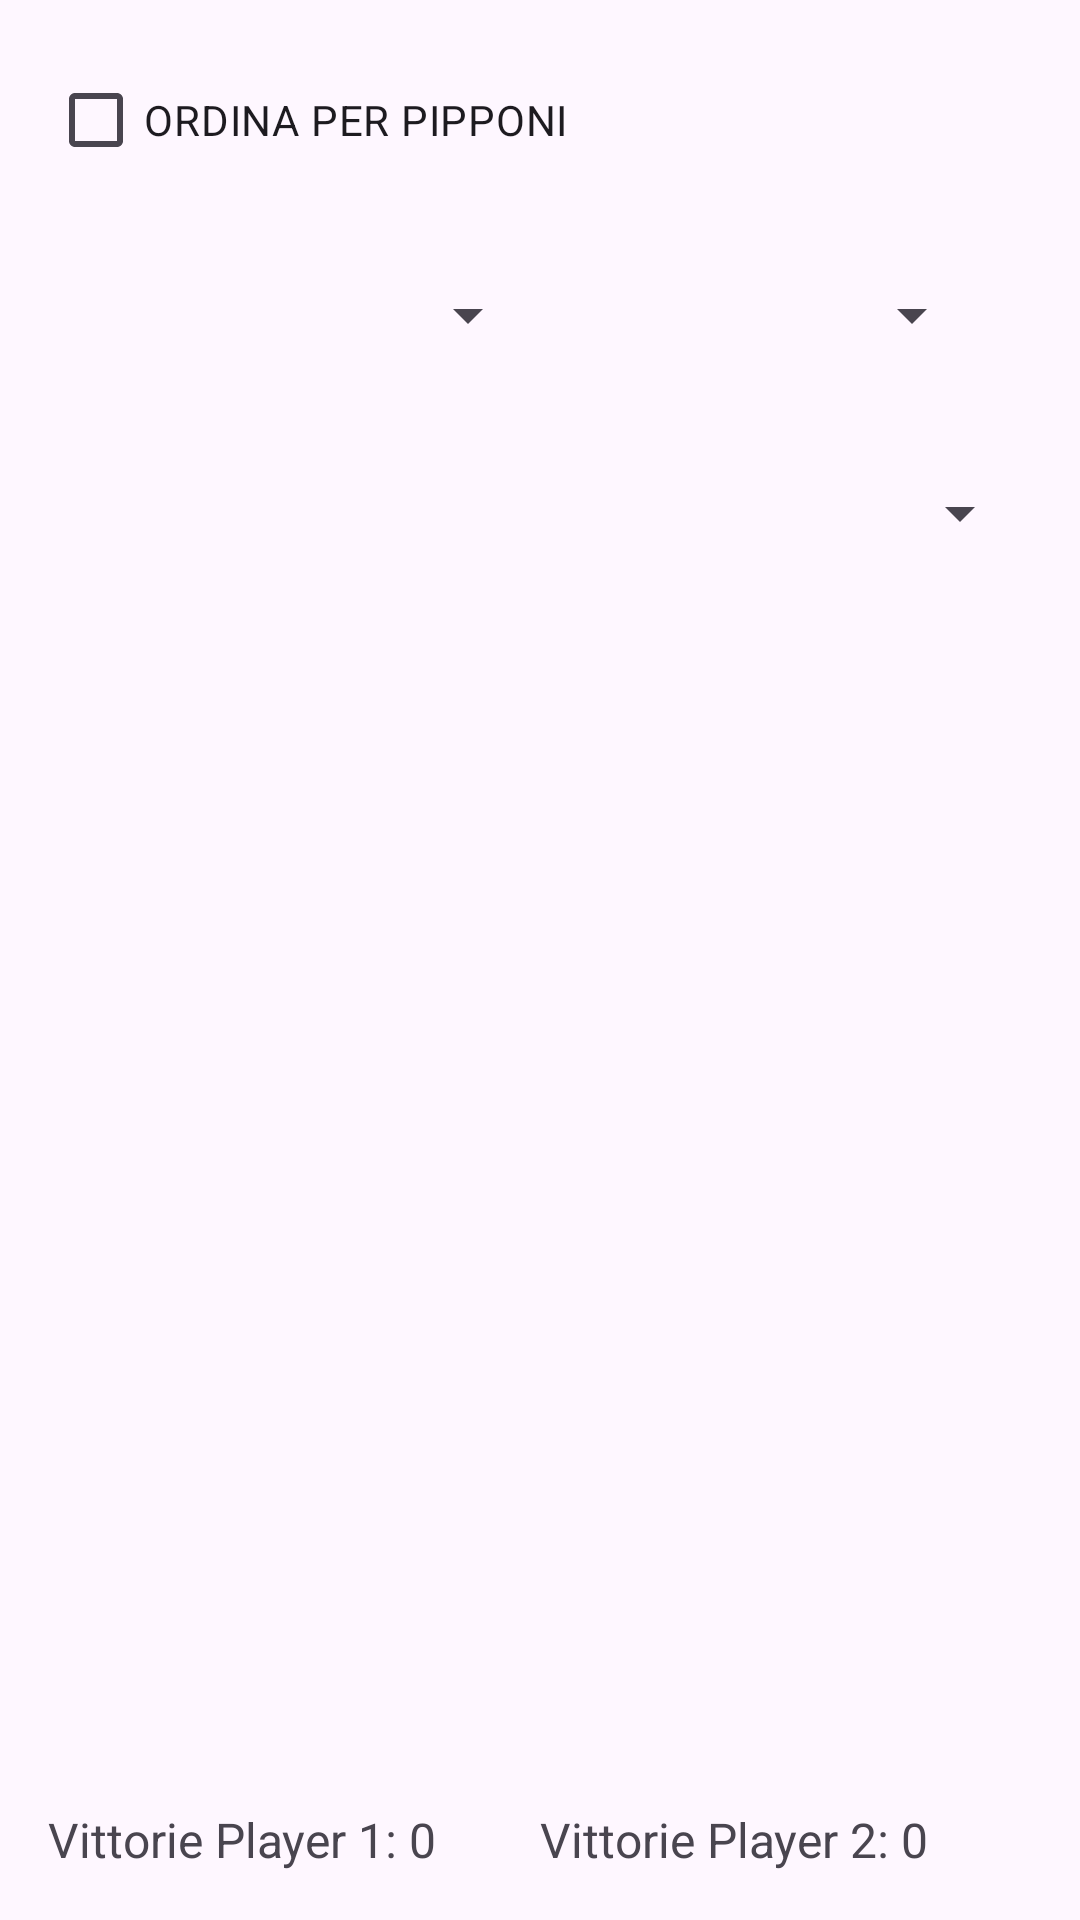

Layout XML and referenced resources for this Android screen:
<!-- AndroidManifest.xml: application theme Theme.PingPongAmmorte -->
<!-- res/layout/match_activity.xml -->
<?xml version="1.0" encoding="utf-8"?>
<FrameLayout
    xmlns:android="http://schemas.android.com/apk/res/android"
    android:layout_width="match_parent"
    android:layout_height="match_parent">

    <ImageView
        android:id="@+id/background_image3"
        android:layout_width="match_parent"
        android:layout_height="match_parent"
        android:scaleType="centerCrop" />

<LinearLayout
    android:id="@+id/layout_spinner3"
    android:layout_width="match_parent"
    android:layout_height="match_parent"
    android:orientation="vertical"
    android:padding="16dp">

    <CheckBox
        android:id="@+id/checkBoxPipponi"
        android:layout_width="match_parent"
        android:layout_height="wrap_content"
        android:text="ORDINA PER PIPPONI" />

    <LinearLayout
        android:layout_width="match_parent"
        android:layout_height="wrap_content"
        android:orientation="horizontal"
        android:padding="16dp">



        <Spinner
            android:id="@+id/player1_spinner"
            android:layout_width="0dp"
            android:layout_height="wrap_content"
            android:layout_weight="1"
            android:minHeight="50dp" />

        <Spinner
            android:id="@+id/player2_spinner"
            android:layout_width="0dp"
            android:layout_height="wrap_content"
            android:layout_weight="1"
            android:minHeight="50dp" />

    </LinearLayout>


    <Spinner
        android:id="@+id/date_spinner"
        android:layout_width="match_parent"
        android:layout_height="wrap_content"
        android:minHeight="50dp" />

    <ListView
        android:id="@+id/match_list_view"
        android:layout_width="match_parent"
        android:layout_height="0dp"
        android:divider="@drawable/divider"
        android:dividerHeight="2dp"
        android:layout_weight="1" />
    <LinearLayout
        android:layout_width="match_parent"
        android:layout_height="wrap_content"
        android:orientation="horizontal"
        android:gravity="center">

        <TextView
            android:id="@+id/player1Wins"
            android:layout_width="0dp"
            android:layout_height="wrap_content"
            android:layout_weight="1"
            android:text="Vittorie Player 1: 0"
            android:textSize="16sp" />

        <TextView
            android:id="@+id/player2Wins"
            android:layout_width="0dp"
            android:layout_height="wrap_content"
            android:layout_weight="1"
            android:text="Vittorie Player 2: 0"
            android:textSize="16sp" />
    </LinearLayout>

</LinearLayout>
</FrameLayout>
<!-- resources referenced by this layout -->
<resources>
  <!-- drawable divider (drawable) -->
  <shape xmlns:android="http://schemas.android.com/apk/res/android">
      <solid android:color="#FF0000"/>
      <size android:height="2dp"/>
  </shape>
  <style name="Theme.PingPongAmmorte" parent="Base.Theme.PingPongAmmorte" />
  <style name="Base.Theme.PingPongAmmorte" parent="Theme.Material3.DayNight.NoActionBar">
          
          
      </style>
</resources>
